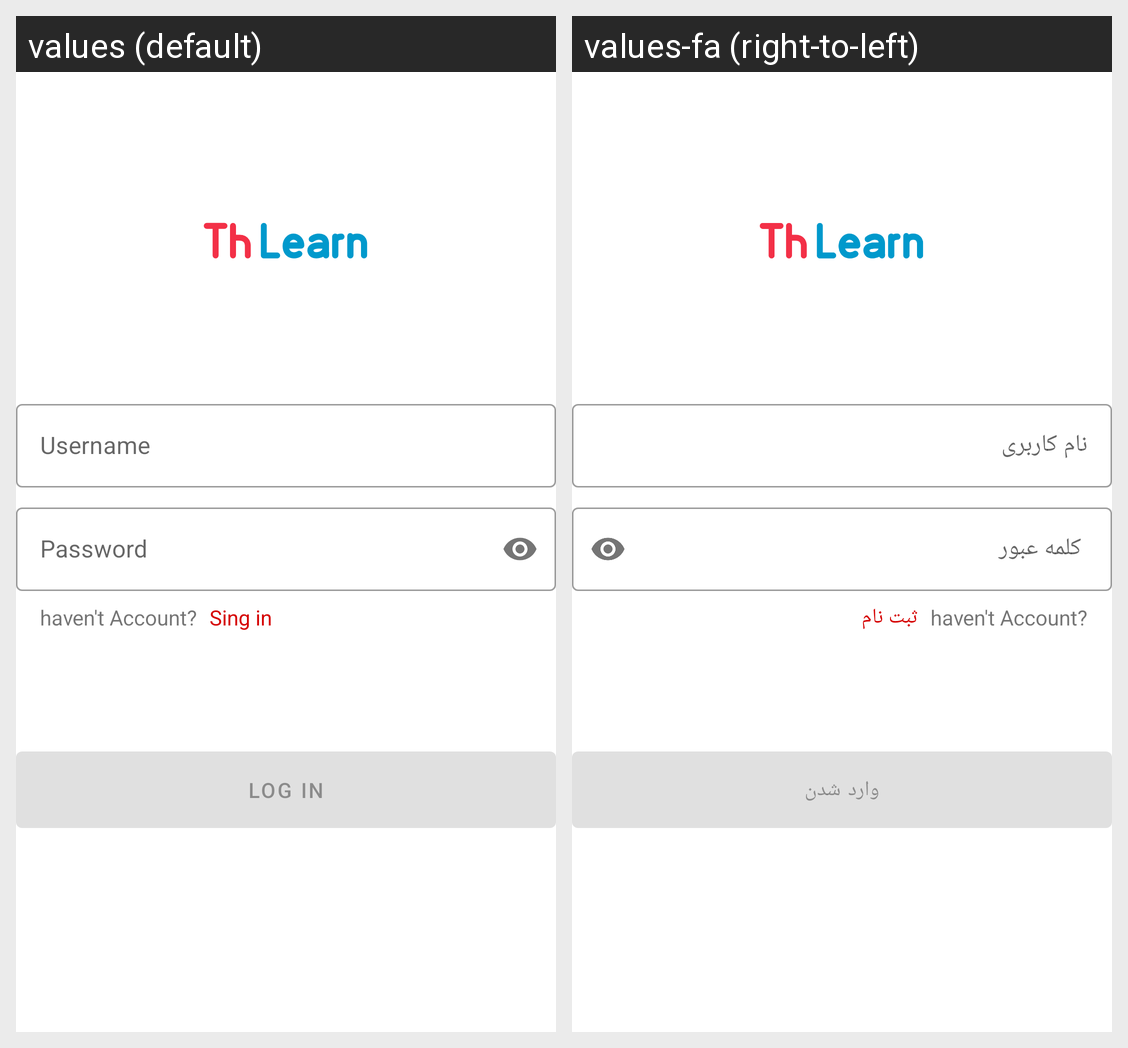

Strings drawn on this Android screen and how each of the app's shown locales translates them:
Android screen res/layout/fragment_login.xml rendered under 2 locales, left to right: values (default), values-fa (right-to-left). Device: Nexus 5 (rendered at 1080×1920; each locale shown at half size, 540×960, under a caption strip naming it); theme Theme.ThLearn.
Strings drawn on this screen, with the default value and each locale's value (text and hints the layout hard-codes, and strings that could not be matched under every locale, appear in the picture but are not listed):

prompt_username
  values: Username
  values-fa: نام کاربری

prompt_password
  values: Password
  values-fa:  کلمه عبور

action_log_in
  values: Log in
  values-fa: وارد شدن

action_not_have_account
  values: haven't Account?
  values-fa: haven't Account?

action_sign_in
  values: Sing in
  values-fa: ثبت نام
